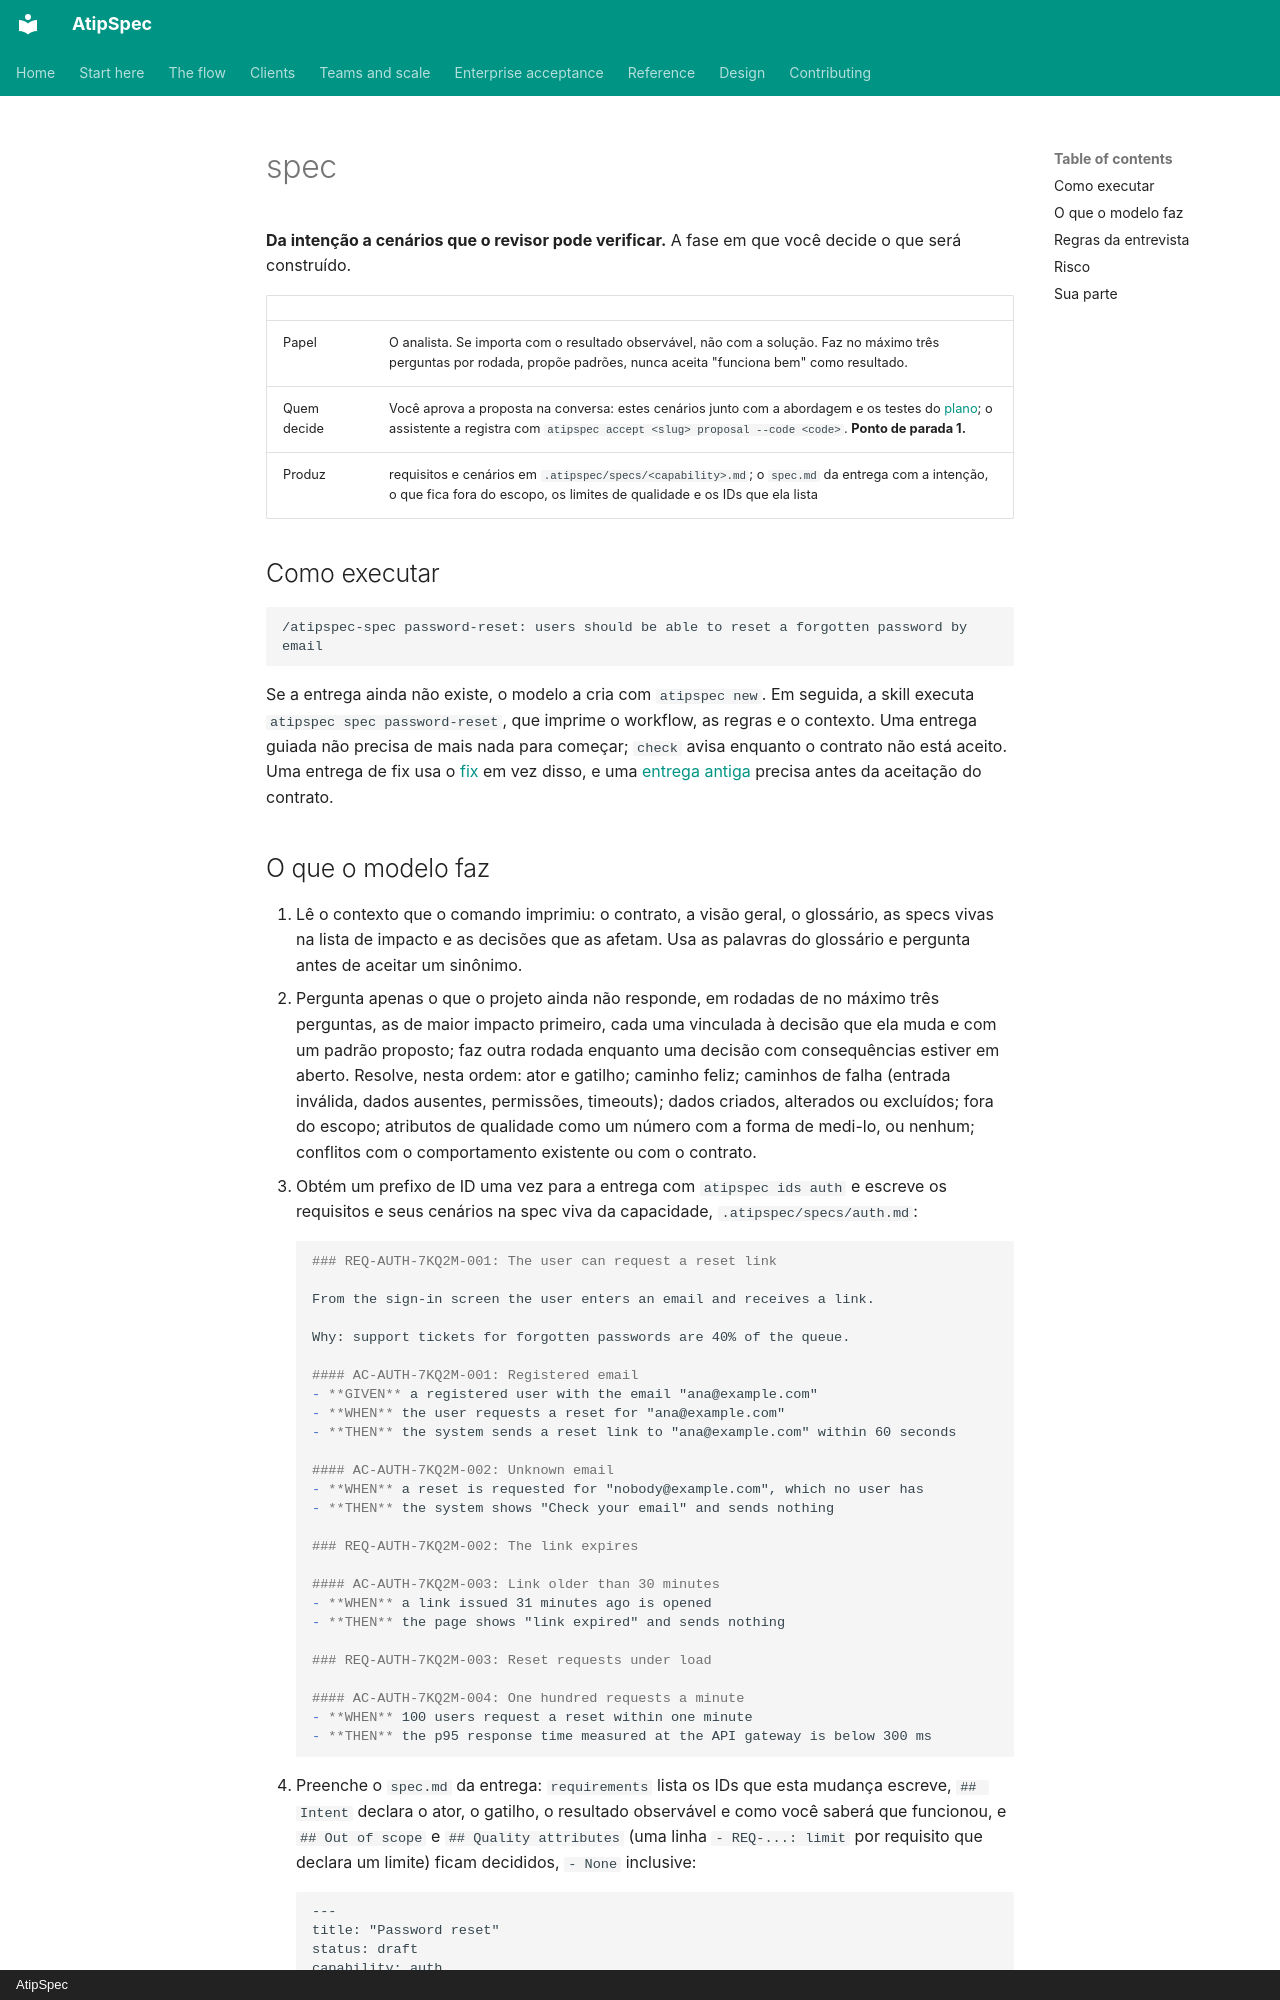

repository: mpita/atipspec · page: flow/spec.pt/index.html · generator: mkdocs · copyright: AtipSpec

# spec

**Da intenção a cenários que o revisor pode verificar.** A fase em que você
decide o que será construído.

| | |
| --- | --- |
| Papel | O analista. Se importa com o resultado observável, não com a solução. Faz no máximo três perguntas por rodada, propõe padrões, nunca aceita "funciona bem" como resultado. |
| Quem decide | Você aprova a proposta na conversa: estes cenários junto com a abordagem e os testes do [plano](plan.md); o assistente a registra com `atipspec accept <slug> proposal --code <code>`. **Ponto de parada 1.** |
| Produz | requisitos e cenários em `.atipspec/specs/<capability>.md`; o `spec.md` da entrega com a intenção, o que fica fora do escopo, os limites de qualidade e os IDs que ela lista |

## Como executar

```text
/atipspec-spec password-reset: users should be able to reset a forgotten password by email
```

Se a entrega ainda não existe, o modelo a cria com `atipspec new`. Em
seguida, a skill executa `atipspec spec password-reset`, que imprime o
workflow, as regras e o contexto. Uma entrega guiada não precisa de mais
nada para começar; `check` avisa enquanto o contrato não está aceito. Uma
entrega de fix usa o [fix](fix.md) em vez disso, e uma
[entrega antiga](../reference/legacy.md#aprovacoes) precisa antes da
aceitação do contrato.
